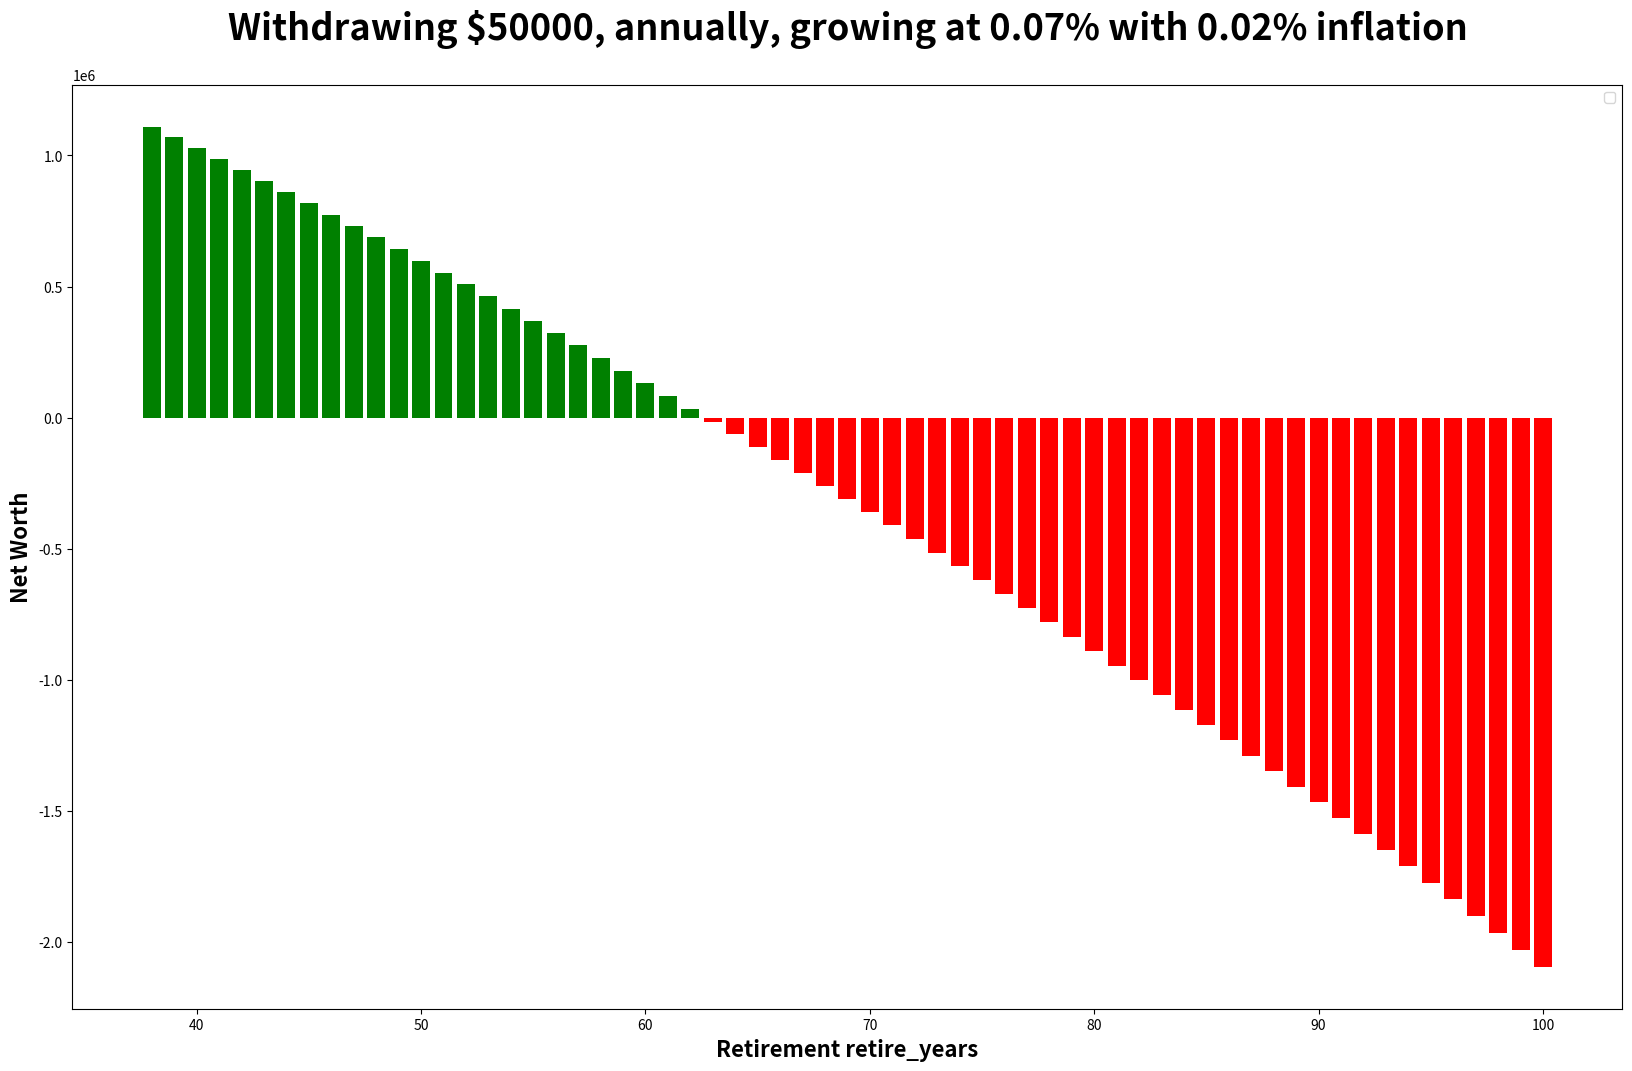

Write the Python code that produced this figure.
import matplotlib.pyplot as plt

age = 37
principal = 1150000
int_rate = .07
int_accrued = 0
withdraw_rate = 50000
inflation = .02
num_comp = 1
ss_contribution = 2000
retire_years = []
net_worth = []

def calc_retire(principal, age, int_accrued, ss, withdraw):
    if age > 61:
        principal += ss

    old_principal = principal
    new_principal = principal * (pow((1 + int_rate / 100), 12))
    int_accrued = new_principal - old_principal
    new_principal -= withdraw

    age += 1
    retire_years.append(age)
    net_worth.append(new_principal)

    return new_principal, age, int_accrued, ss, withdraw

def show_graph():
    colors = ['red' if value < 0 else 'green' for value in net_worth]
    plt.figure(figsize=(20, 12))
    plt.bar(retire_years, net_worth, color=colors)
    plt.xlabel('Retirement retire_years', fontweight='bold', fontsize=16)
    plt.ylabel('Net Worth', fontweight='bold', fontsize=16)
    plt.title(f'Withdrawing ${withdraw_rate}, annually, growing at {int_rate}% with {inflation}% inflation', fontsize=26, fontweight='bold', y=1.04)
    plt.legend()
    plt.show()

while age < 100:
    if principal > 2500000:
        break
    else:
        principal, age, int_accrued, ss_contribution, withdraw_rate = calc_retire(principal, age, int_accrued, ss_contribution, withdraw_rate)
        print(f'Age: {age} - Principal: {principal}')

show_graph()
